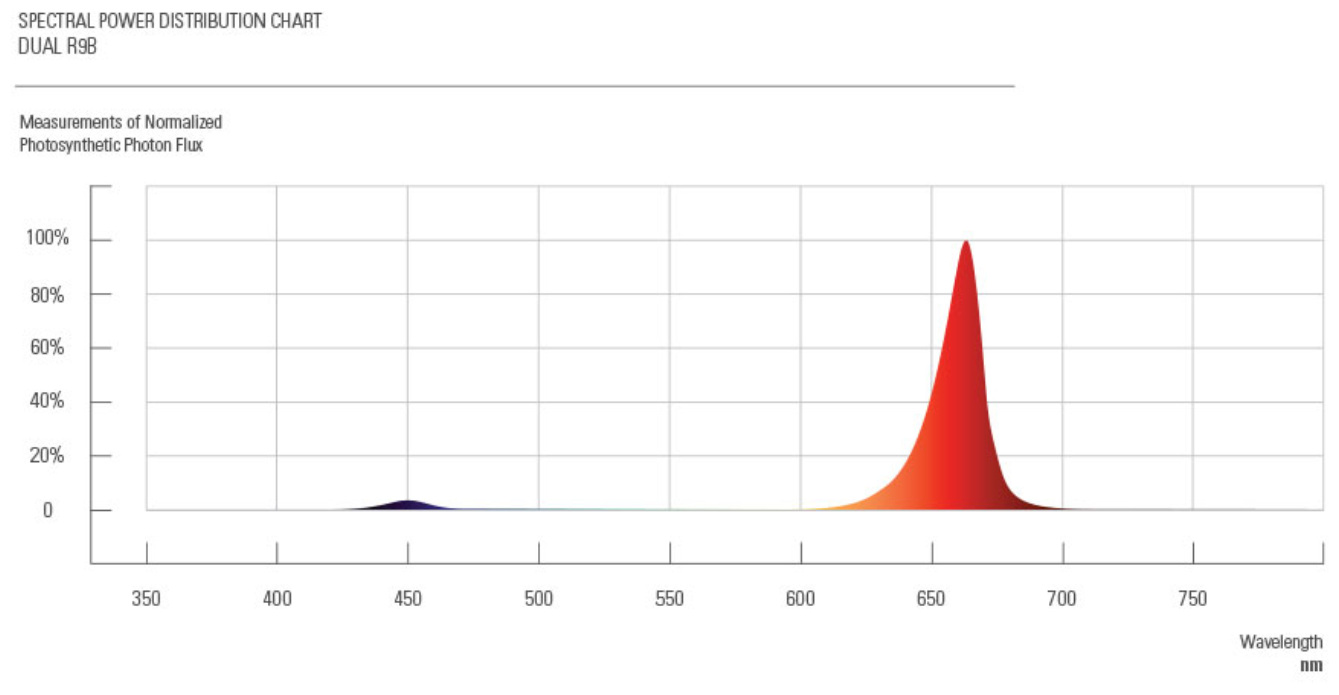

The table this chart was drawn from, first rows:
Dataset x; Dataset y
3,503216538368E2; -2,501432963056E-3
4,029815563594E2; -2,757032886952E-4
4,258649293211E2; -3,948875228707E-4
4,324823826317E2; 2,070646574471E-3
4,415828886860E2; 1,202324810544E-2
4,470992519873E2; 2,199451704658E-2
4,517879310407E2; 2,947009684317E-2
4,556495002280E2; 3,694998450366E-2
4,617132494337E2; 2,941840247654E-2
4,666730367209E2; 1,689257025109E-2
4,713576951014E2; 6,868170988691E-3
4,771457410184E2; -6,619750837940E-4
5,102307100437E2; 1,665707369200E-3
5,628894638026E2; -1,108556973295E-3
5,628894638026E2; -1,108556973295E-3
6,169278827687E2; 1,109992927924E-3
6,235447616973E2; 1,075530016837E-3
6,301627893897E2; 6,041061122605E-3
6,359548559797E2; 1,601089410912E-2
6,414723680447E2; 3,098215706711E-2
6,467158999666E2; 5,345484700502E-2
6,514103228385E2; 8,593039688589E-2
6,561070432378E2; 1,284059348005E-1
6,594252471936E2; 1,708886524882E-1
6,627457486768E2; 2,233713582097E-1
6,655165667282E2; 2,833569268656E-1
6,677365525841E2; 3,458453644393E-1
6,705125400721E2; 4,283309061711E-1
6,724579714030E2; 4,958207737163E-1
6,744079977886E2; 5,833106173289E-1
6,763568754106E2; 6,658004669246E-1
6,777531976915E2; 7,432931944127E-1
6,797026496953E2; 8,282830410168E-1
6,808215455419E2; 8,982772134343E-1
6,822115496224E2; 9,482699738297E-1
6,830455520707E2; 9,782656300670E-1
6,844280891871E2; 9,957584293528E-1
6,852540502895E2; 9,907541274721E-1
6,866250997689E2; 9,582469865894E-1
6,874389988524E2; 9,007427475317E-1
6,888025813678E2; 8,357356455394E-1
6,890650738739E2; 7,782342783909E-1
6,904234869526E2; 6,907272033228E-1
6,912287703083E2; 5,957230091387E-1
6,923028643705E2; 4,707174148987E-1
6,936607030673E2; 3,807103428222E-1
6,944700070960E2; 3,032061276971E-1
6,963809755158E2; 2,206961747365E-1
6,985716678972E2; 1,556847648804E-1
7,007646578060E2; 1,006733430579E-1
7,043373129220E2; 5,065473547921E-2
7,095699315887E2; 2,562748225699E-2
7,153562543602E2; 1,059734515922E-2
7,208691713704E2; 5,568632049789E-3
7,236262042574E2; 5,554272503503E-3
7,291391212676E2; 5,255593940753E-4
7,374096455466E2; -2,017516253211E-3
7,768352158300E2; -2,222857765104E-3
8,300459505481E2; -2,499997008428E-3
